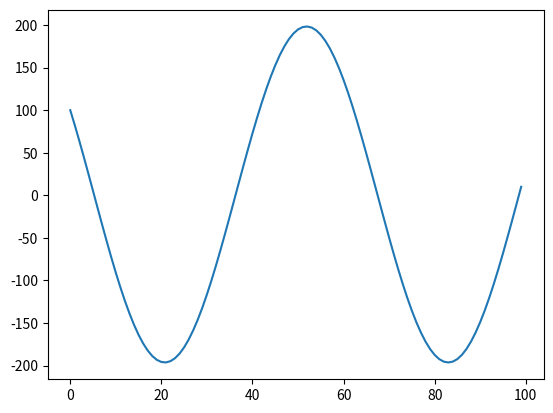

Write the Python code that produced this figure.
import numpy as np
import matplotlib.pyplot as plt


def get_stiffness_matrix(n: int, h: float):
    """
    Вычисление матрицы жесткости
    :param h: Шаг сетки
    :param n: Количество узлов сетки
    :return: Матрицу жесткости размера nxn
    """
    diagonal_stiffness = 1 / h - h / 3
    near_stiffness = - 1 / h - h / 6
    stiffness_matrix = np.zeros((n, n))  # Формирование матрицы nxn, заполненной нулями
    for i in range(n - 1):
        stiffness_matrix[i, i] += diagonal_stiffness
        stiffness_matrix[i + 1, i + 1] += diagonal_stiffness
        stiffness_matrix[i, i + 1] += near_stiffness
        stiffness_matrix[i + 1, i] += near_stiffness
    return stiffness_matrix


def get_answer_vector(n: int, h: float):
    """
    Вычисление вектора ответов
    :param h: Шаг сетки
    :param n: Количество узлов сетки
    :return: Вектор ответов размера n
    """
    answer_vector = np.zeros((n,))
    answer_vector[1:n-1] = -h
    answer_vector[0] = -h / 2
    answer_vector[n - 1] = -h / 2
    return answer_vector


def make_constraint(K: np.array, f: np.array, t0: float, tn: float):
    """
    Применяет граничные условия
    :param tn: Правое граничное условие
    :param t0: Левое граничное условие
    :param K: Матрица жесткости
    :param f: Вектор ответов
    :return: Матрицу жесткости и вектор ответов после применения граничных условий
    """
    # Задаю условия для левой границы
    f[0] = t0
    K[0, 0] = 1
    K[0, 1:] = 0

    f[1:] -= K[1:, 0].T * t0
    K[1:, 0] = 0
    # И для правой
    f[-1] = tn
    K[-1, -1] = 1
    K[-1, :-1] = 0

    f[:-1] -= K[:-1, -1].T * tn
    K[:-1, -1] = 0

    return K, f


def solution(n: int, length: float, t0: float, tn: float):
    """
    Решение одномерной задачи теплопроводности методом конечных элементов
    :param tn: Температура на правой границе стержня
    :param t0: Температура на левой границе
    :param length: Длина стержня
    :param n: Количество узлов
    :return:
    """
    m = n - 1  # Количество элементов
    h = length / m  # Шаг сетки
    K = get_stiffness_matrix(n, h)
    f = get_answer_vector(n, h)
    K, f = make_constraint(K, f, t0, tn)
    T = np.linalg.solve(K, f)
    plt.plot(T)
    plt.show()


if __name__ == "__main__":
    solution(100, 10, 100, 10)



